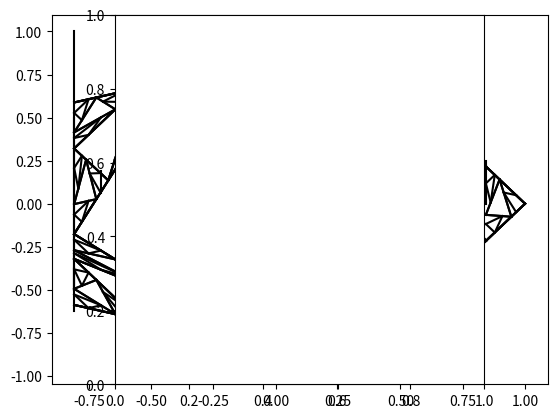

The matplotlib source for this figure:
#python3
# [redacted]
#random start random points polygon
#ratio of getRatioPoint() indicate the division of line
import matplotlib.pyplot as plt
import numpy as np
import math

def plotXY(x,y,color='k',ax=None):
    c=color
    if ax:
        ax.plot(x,y,color=c)
    else:
        plt.plot(x,y,color=c)
        #plt.plot(x,y)

def DrawTriangleLineByPt(startPt,stopPt,color='k',ax=None):
    if startPt[0]>stopPt[0]: #switch
        startPt = startPt + stopPt
        stopPt = startPt - stopPt
        startPt = startPt -stopPt

    #print('s,t=',startPt,stopPt)
    x = np.linspace(startPt[0],stopPt[0],30)
    slope = (stopPt[1]-startPt[1])/(stopPt[0]-startPt[0])
    b = startPt[1]-slope*startPt[0]
    y = slope*x + b
    plotXY(x,y,color,ax)

def drawPolygon(points): #point sequence
    for i in range(1,len(points)):
        DrawTriangleLineByPt(points[i-1],points[i])
    DrawTriangleLineByPt(points[len(points)-1],points[0])

def trianglePolygon(points, N):
    if N>0:
        #draw big Polygon
        drawPolygon(points)

        #draw inner Polygon
        NPoints=[]
        for i in range(1,len(points)):
            NPoints.append(getRatioPoint(points[i-1],points[i]))
        NPoints.append(getRatioPoint(points[len(points)-1],points[0]))

        drawPolygon(NPoints)

        #recurse splited Polygon
        for i in range(1,len(points)):
            pts =[]
            pts.append(NPoints[i])
            pts.append(points[i])
            pts.append(NPoints[i-1])
            trianglePolygon(pts,N-1)

        pts =[]
        pts.append(NPoints[0])
        pts.append(points[0])
        pts.append(NPoints[len(NPoints)-1])
        trianglePolygon(pts,N-1)
    else:
        return

def getRatioPoint(pt1,pt2,ratio=0.35):
    #get point on the line of pt1 and pt2 acoording the ratio
    #when ratio=0.5, return the middle point
    #return np.mean( np.array([ pt1, pt2 ]), axis=0 )
    return pt1*ratio + pt2*(1-ratio)

def getRandomPoint(min=0, max = 5):
    return np.random.random((2,))*(max-min) + min  #[0,5)

def getRandom(min=0, max = 5):
    return np.random.random()*(max-min) + min

def circle(x,r=1):
    return np.sqrt(r**2-x**2)

def getRandomCirclePoint(r=1,positive=True):
    #get random point on circle,gurantee the polygon generated by these points is convex
    pt = np.array([0,0],dtype=np.float64)
    pt[0] = getRandom(min = -1*r, max = r)
    if positive:
        pt[1] = circle(pt[0], r=r)
    else:
        pt[1] = -1*circle(pt[0], r=r)
    return pt

def getSequenceCirclePoints(r=1,Num=5,offset=0):
    pts = []
    #offset = math.pi/(Num+1)
    for i in range(Num):
        pt = np.array([0,0],dtype=np.float64)
        angle = (i+1)*math.pi*2/Num + offset
        pt[0] = r*math.cos(angle)
        pt[1] = r*math.sin(angle)
        pts.append(pt)
    return pts

def triangleStart(N=3):
    pts = getSequenceCirclePoints(Num=5) #get start point list
    trianglePolygon(pts,N)

def main():
    recurse = 4  #iterated depths
    triangleStart(recurse)
    plt.axes().set_aspect('equal')
    plt.show()

if __name__ == "__main__":
    main()
